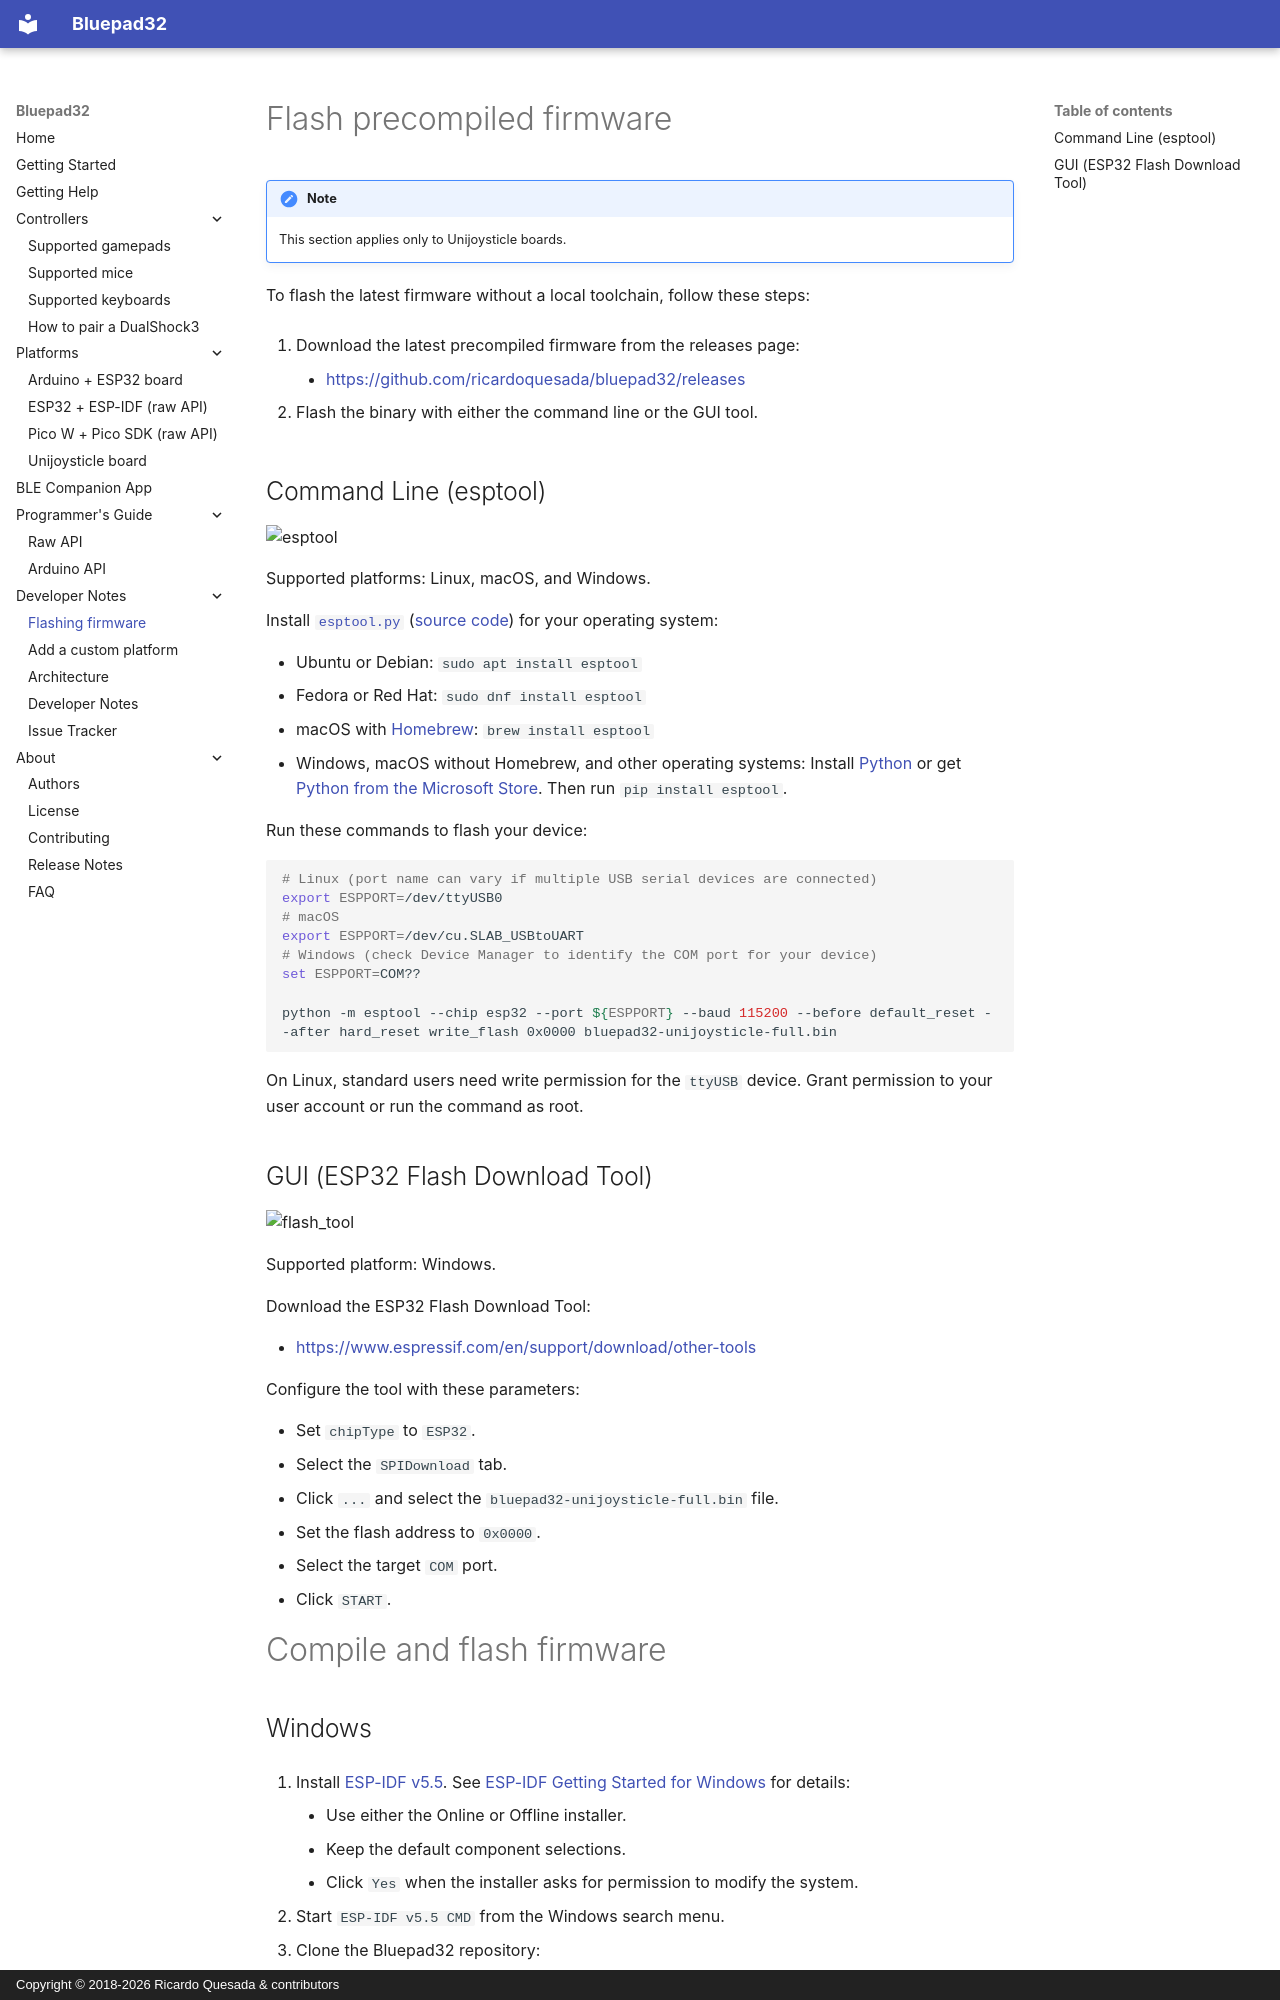

repository: ricardoquesada/bluepad32 · page: firmware_setup/index.html · generator: mkdocs · copyright: Copyright © 2018-2026 Ricardo Quesada & contributors

# Flash precompiled firmware

!!! Note

    This section applies only to Unijoysticle boards.

To flash the latest firmware without a local toolchain, follow these steps:

1.  Download the latest precompiled firmware from the releases page:

    - <https://github.com/ricardoquesada/bluepad32/releases>

2.  Flash the binary with either the command line or the GUI tool.

## Command Line (esptool)

![esptool](https://lh3.googleusercontent.com/UfYRw0D2m6DUy337fskfNYP6FA3oj_AgATe6QU3y5OvGe14DaI5amCb-rhmGliSepoFYmhvX-u5uzq5N0wChP0lr0eSOrY4YMLB__UBZ8tY8ASbw5DgI6dUX-oEt2ZpWHPLpnBdxryA=-no)

Supported platforms: Linux, macOS, and Windows.

Install [`esptool.py`](https://docs.espressif.com/projects/esptool/en/latest/esp32/) ([source code](https://github.com/espressif/esptool)) for your operating system:

- Ubuntu or Debian: `sudo apt install esptool`
- Fedora or Red Hat: `sudo dnf install esptool`
- macOS with [Homebrew](https://brew.sh/): `brew install esptool`
- Windows, macOS without Homebrew, and other operating systems: Install
    [Python](https://www.python.org/downloads/) or get [Python from the Microsoft Store](https://www.microsoft.com/store/productId/9PJPW5LDXLZ5). Then run `pip install esptool`.

Run these commands to flash your device:

```sh
# Linux (port name can vary if multiple USB serial devices are connected)
export ESPPORT=/dev/ttyUSB0
# macOS
export ESPPORT=/dev/cu.SLAB_USBtoUART
# Windows (check Device Manager to identify the COM port for your device)
set ESPPORT=COM??

python -m esptool --chip esp32 --port ${ESPPORT} --baud 115200 --before default_reset --after hard_reset write_flash 0x0000 bluepad32-unijoysticle-full.bin
```

On Linux, standard users need write permission for the `ttyUSB` device. Grant
permission to your user account or run the command as root.

## GUI (ESP32 Flash Download Tool)

![flash_tool](https://lh3.googleusercontent.com/pw/ACtC-3c6KvmSei83mYKogxIadcq7tWamg41jsNk7pqJOpjnPhNoeN3uYjehB94wAja72mIDRNrhrWIqG0Sle1gxZHr0gANCSJyDFUcSfXMdoetUTynure2UrjRv7WkZEYnj0nqpiYJ54mwj85jDLkFrnD4jd-g=-no)

Supported platform: Windows.

Download the ESP32 Flash Download Tool:

- <https://www.espressif.com/en/support/download/other-tools>

Configure the tool with these parameters:

- Set `chipType` to `ESP32`.
- Select the `SPIDownload` tab.
- Click `...` and select the `bluepad32-unijoysticle-full.bin` file.
- Set the flash address to `0x0000`.
- Select the target `COM` port.
- Click `START`.

# Compile and flash firmware
